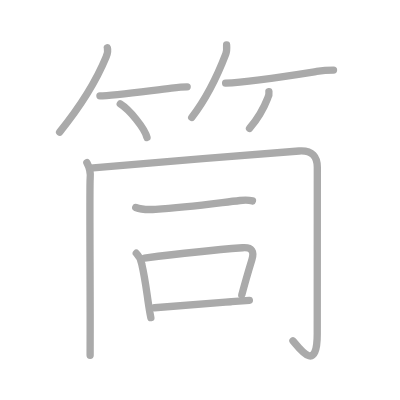
t = 0.00 s
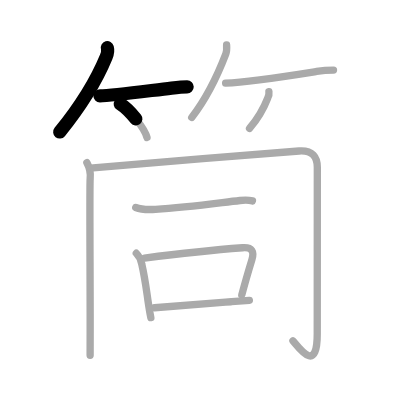
t = 2.50 s
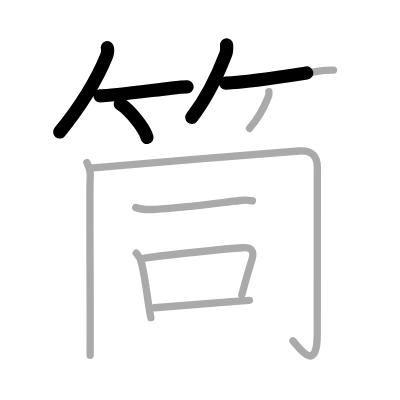
t = 4.75 s
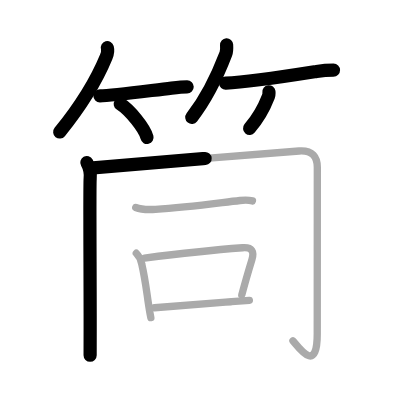
t = 7.25 s
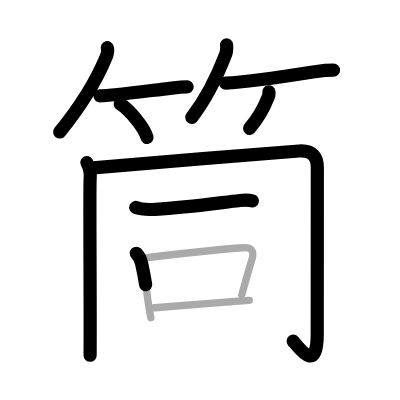
t = 9.50 s
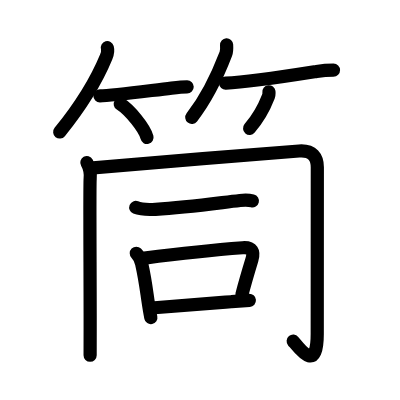
t = 12.00 s

The animated SVG that drew these frames (rendered in a browser with its animation timeline set to each time). Animation: 12 SMIL elements (animate=12); one cycle of 12.00 s.

<?xml version="1.0" standalone="no"?>
<!DOCTYPE svg PUBLIC "-//W3C//DTD SVG 1.1//EN"   "http://www.w3.org/Graphics/SVG/1.1/DTD/svg11.dtd">
<svg width="400px" height="400px"  version="1.1" xmlns="http://www.w3.org/2000/svg">
  <defs>
    <marker id="Triangle" viewBox="0 0 10 10" refX="0" refY="5" markerUnits="strokeWidth" markerWidth="3" style="stroke-opacity:0%;fill:#aaaaaa;" markerHeight="2" orient="auto">
      <path d="M 0 0 L 10 5 L 0 10 z" />
    </marker>
    
    <marker id="Arrow" viewBox="0 0 10 10" refX="5" refY="5" markerUnits="strokeWidth" markerWidth="1.8" style="stroke-opacity:0%;fill:#770000;" markerHeight="2" orient="auto">
      <path d="M 0 4 L 6 4 L 4 1 L 10 5 L 4 9 L 6 6 L 0 6 z" />
        <circle cx="5" cy="5" r="5" />
      </marker>
    
    <marker id="TriangleRed" viewBox="0 0 10 10" refX="0" refY="5" markerUnits="strokeWidth" markerWidth="3" style="stroke-opacity:0%;fill:#CC0000;" markerHeight="2" orient="auto">
      <path d="M 0 0 L 10 5 L 0 10 z" />
    </marker>
    
    <marker id="ArrowRed" viewBox="0 0 10 10" refX="5" refY="5" markerUnits="strokeWidth" markerWidth="1.8" style="stroke-opacity:0%;fill:#CC0000;" markerHeight="2" orient="auto">
      <path d="M 0 4 L 6 4 L 4 1 L 10 5 L 4 9 L 6 6 L 0 6 z" />
        <circle cx="5" cy="5" r="5" />
      </marker>
    
  </defs>
  
  <path style="fill:#ffffff; fill-opacity:100%; fill-rule:evenodd; stroke-width:0;" d="M 0 0 L 400px 0 L 400px 400px L 0 400px L 0 0" />

  <g transform="scale(3.6697247706422 3.6697247706422)">
<path style="fill:none; fill-opacity:0%; fill-rule:evenodd; stroke:#aaaaaa; stroke-opacity:100%; stroke-width: 1.5pt; stroke-linejoin:round; stroke-linecap:round;" d="M29.25 13c0.25 0.88-0.01 1.76-0.32 2.52c-2.05 4.98-6.3 12.6-12.68 20.48"></path>
<path style="fill:none; fill-opacity:0%; fill-rule:evenodd; stroke:#aaaaaa; stroke-opacity:100%; stroke-width: 1.5pt; stroke-linejoin:round; stroke-linecap:round;" d="M27.23 26.12c3.38 0 13.35-1.4 19.52-2.12c1.72-0.2 3.2-0.33 4.25-0.33"></path>
<path style="fill:none; fill-opacity:0%; fill-rule:evenodd; stroke:#aaaaaa; stroke-opacity:100%; stroke-width: 1.5pt; stroke-linejoin:round; stroke-linecap:round;" d="M32.77 28.33c2.57 1.61 6.65 6.63 7.29 9.13"></path>
<path style="fill:none; fill-opacity:0%; fill-rule:evenodd; stroke:#aaaaaa; stroke-opacity:100%; stroke-width: 1.5pt; stroke-linejoin:round; stroke-linecap:round;" d="M61.75 12.25c0.05 0.84 0.1 1.63-0.21 2.42C59.5 20 56.73 26.21 52.25 32"></path>
<path style="fill:none; fill-opacity:0%; fill-rule:evenodd; stroke:#aaaaaa; stroke-opacity:100%; stroke-width: 1.5pt; stroke-linejoin:round; stroke-linecap:round;" d="M61.48 22.66c6.51-0.29 16.64-1.91 24.8-3.2c1.93-0.31 3.54-0.37 4.6-0.37"></path>
<path style="fill:none; fill-opacity:0%; fill-rule:evenodd; stroke:#aaaaaa; stroke-opacity:100%; stroke-width: 1.5pt; stroke-linejoin:round; stroke-linecap:round;" d="M73.28 25c0.08 0.59-0.01 1.14-0.3 1.66C72.05 29.08 70.96 31.47 68 35"></path>
<path style="fill:none; fill-opacity:0%; fill-rule:evenodd; stroke:#aaaaaa; stroke-opacity:100%; stroke-width: 1.5pt; stroke-linejoin:round; stroke-linecap:round;" d="M23.67 44.32c0.68 1.22 1.13 2.21 0.9 4.4c-0.18 1.71 0.02 27.56 0 40.78c0 3.77-0.01 6.5-0.01 7.31"></path>
<path style="fill:none; fill-opacity:0%; fill-rule:evenodd; stroke:#aaaaaa; stroke-opacity:100%; stroke-width: 1.5pt; stroke-linejoin:round; stroke-linecap:round;" d="M25.39 45.75c9.36-0.75 42.23-3.62 56.11-4.61c3.74-0.27 4.97 1.76 4.97 4.44c0 2.44-0.02 39.75-0.02 45.35c0 10.82-4.63 4.33-6.62 1.96"></path>
<path style="fill:none; fill-opacity:0%; fill-rule:evenodd; stroke:#aaaaaa; stroke-opacity:100%; stroke-width: 1.5pt; stroke-linejoin:round; stroke-linecap:round;" d="M36.99 56.54c1.67 0.68 3.67 0.6 5.39 0.5c8.5-0.5 16.2-1.61 23.01-2.4c1.49-0.17 2.65-0.08 3.4 0.11"></path>
<path style="fill:none; fill-opacity:0%; fill-rule:evenodd; stroke:#aaaaaa; stroke-opacity:100%; stroke-width: 1.5pt; stroke-linejoin:round; stroke-linecap:round;" d="M37.14 69.01c0.61 0.61 1.28 1.9 1.48 2.91c0.89 3.95 1.12 5.97 1.68 9.86c0.25 1.71 0.51 3.36 0.81 4.78"></path>
<path style="fill:none; fill-opacity:0%; fill-rule:evenodd; stroke:#aaaaaa; stroke-opacity:100%; stroke-width: 1.5pt; stroke-linejoin:round; stroke-linecap:round;" d="M39.37 70.33C49.75 69 60.46 67.94 66.1 67.52c2.67-0.2 3.21 1.07 2.54 3.27c-0.96 3.14-1.76 5.83-2.75 9.58"></path>
<path style="fill:none; fill-opacity:0%; fill-rule:evenodd; stroke:#aaaaaa; stroke-opacity:100%; stroke-width: 1.5pt; stroke-linejoin:round; stroke-linecap:round;" d="M42.11 83.87c5.44-0.39 13.25-1.1 20.9-1.65c1.66-0.12 3.32-0.25 4.94-0.38"></path>

<path style="fill:none; fill-opacity:0%; fill-rule:evenodd; stroke:#000000; stroke-opacity:100%; stroke-width: 2.7pt; stroke-linejoin:round; stroke-linecap:round;" d="M29.25 13c0.25 0.88-0.01 1.76-0.32 2.52c-2.05 4.98-6.3 12.6-12.68 20.48" pathLength="100" stroke-dashoffset="100" stroke-dasharray="100 105"><animate id="dashAnim1" attributeName="stroke-dashoffset" from="100" to="0" dur="1s" calcMode="linear" fill="freeze"/></path>
<path style="fill:none; fill-opacity:0%; fill-rule:evenodd; stroke:#000000; stroke-opacity:100%; stroke-width: 2.7pt; stroke-linejoin:round; stroke-linecap:round;" d="M27.23 26.12c3.38 0 13.35-1.4 19.52-2.12c1.72-0.2 3.2-0.33 4.25-0.33" pathLength="100" stroke-dashoffset="100" stroke-dasharray="100 105"><animate id="dashAnim2" attributeName="stroke-dashoffset" from="100" to="0" dur="1s" calcMode="linear" begin="dashAnim1.end" fill="freeze"/></path>
<path style="fill:none; fill-opacity:0%; fill-rule:evenodd; stroke:#000000; stroke-opacity:100%; stroke-width: 2.7pt; stroke-linejoin:round; stroke-linecap:round;" d="M32.77 28.33c2.57 1.61 6.65 6.63 7.29 9.13" pathLength="100" stroke-dashoffset="100" stroke-dasharray="100 105"><animate id="dashAnim3" attributeName="stroke-dashoffset" from="100" to="0" dur="1s" calcMode="linear" begin="dashAnim2.end" fill="freeze"/></path>
<path style="fill:none; fill-opacity:0%; fill-rule:evenodd; stroke:#000000; stroke-opacity:100%; stroke-width: 2.7pt; stroke-linejoin:round; stroke-linecap:round;" d="M61.75 12.25c0.05 0.84 0.1 1.63-0.21 2.42C59.5 20 56.73 26.21 52.25 32" pathLength="100" stroke-dashoffset="100" stroke-dasharray="100 105"><animate id="dashAnim4" attributeName="stroke-dashoffset" from="100" to="0" dur="1s" calcMode="linear" begin="dashAnim3.end" fill="freeze"/></path>
<path style="fill:none; fill-opacity:0%; fill-rule:evenodd; stroke:#000000; stroke-opacity:100%; stroke-width: 2.7pt; stroke-linejoin:round; stroke-linecap:round;" d="M61.48 22.66c6.51-0.29 16.64-1.91 24.8-3.2c1.93-0.31 3.54-0.37 4.6-0.37" pathLength="100" stroke-dashoffset="100" stroke-dasharray="100 105"><animate id="dashAnim5" attributeName="stroke-dashoffset" from="100" to="0" dur="1s" calcMode="linear" begin="dashAnim4.end" fill="freeze"/></path>
<path style="fill:none; fill-opacity:0%; fill-rule:evenodd; stroke:#000000; stroke-opacity:100%; stroke-width: 2.7pt; stroke-linejoin:round; stroke-linecap:round;" d="M73.28 25c0.08 0.59-0.01 1.14-0.3 1.66C72.05 29.08 70.96 31.47 68 35" pathLength="100" stroke-dashoffset="100" stroke-dasharray="100 105"><animate id="dashAnim6" attributeName="stroke-dashoffset" from="100" to="0" dur="1s" calcMode="linear" begin="dashAnim5.end" fill="freeze"/></path>
<path style="fill:none; fill-opacity:0%; fill-rule:evenodd; stroke:#000000; stroke-opacity:100%; stroke-width: 2.7pt; stroke-linejoin:round; stroke-linecap:round;" d="M23.67 44.32c0.68 1.22 1.13 2.21 0.9 4.4c-0.18 1.71 0.02 27.56 0 40.78c0 3.77-0.01 6.5-0.01 7.31" pathLength="100" stroke-dashoffset="100" stroke-dasharray="100 105"><animate id="dashAnim7" attributeName="stroke-dashoffset" from="100" to="0" dur="1s" calcMode="linear" begin="dashAnim6.end" fill="freeze"/></path>
<path style="fill:none; fill-opacity:0%; fill-rule:evenodd; stroke:#000000; stroke-opacity:100%; stroke-width: 2.7pt; stroke-linejoin:round; stroke-linecap:round;" d="M25.39 45.75c9.36-0.75 42.23-3.62 56.11-4.61c3.74-0.27 4.97 1.76 4.97 4.44c0 2.44-0.02 39.75-0.02 45.35c0 10.82-4.63 4.33-6.62 1.96" pathLength="100" stroke-dashoffset="100" stroke-dasharray="100 105"><animate id="dashAnim8" attributeName="stroke-dashoffset" from="100" to="0" dur="1s" calcMode="linear" begin="dashAnim7.end" fill="freeze"/></path>
<path style="fill:none; fill-opacity:0%; fill-rule:evenodd; stroke:#000000; stroke-opacity:100%; stroke-width: 2.7pt; stroke-linejoin:round; stroke-linecap:round;" d="M36.99 56.54c1.67 0.68 3.67 0.6 5.39 0.5c8.5-0.5 16.2-1.61 23.01-2.4c1.49-0.17 2.65-0.08 3.4 0.11" pathLength="100" stroke-dashoffset="100" stroke-dasharray="100 105"><animate id="dashAnim9" attributeName="stroke-dashoffset" from="100" to="0" dur="1s" calcMode="linear" begin="dashAnim8.end" fill="freeze"/></path>
<path style="fill:none; fill-opacity:0%; fill-rule:evenodd; stroke:#000000; stroke-opacity:100%; stroke-width: 2.7pt; stroke-linejoin:round; stroke-linecap:round;" d="M37.14 69.01c0.61 0.61 1.28 1.9 1.48 2.91c0.89 3.95 1.12 5.97 1.68 9.86c0.25 1.71 0.51 3.36 0.81 4.78" pathLength="100" stroke-dashoffset="100" stroke-dasharray="100 105"><animate id="dashAnim10" attributeName="stroke-dashoffset" from="100" to="0" dur="1s" calcMode="linear" begin="dashAnim9.end" fill="freeze"/></path>
<path style="fill:none; fill-opacity:0%; fill-rule:evenodd; stroke:#000000; stroke-opacity:100%; stroke-width: 2.7pt; stroke-linejoin:round; stroke-linecap:round;" d="M39.37 70.33C49.75 69 60.46 67.94 66.1 67.52c2.67-0.2 3.21 1.07 2.54 3.27c-0.96 3.14-1.76 5.83-2.75 9.58" pathLength="100" stroke-dashoffset="100" stroke-dasharray="100 105"><animate id="dashAnim11" attributeName="stroke-dashoffset" from="100" to="0" dur="1s" calcMode="linear" begin="dashAnim10.end" fill="freeze"/></path>
<path style="fill:none; fill-opacity:0%; fill-rule:evenodd; stroke:#000000; stroke-opacity:100%; stroke-width: 2.7pt; stroke-linejoin:round; stroke-linecap:round;" d="M42.11 83.87c5.44-0.39 13.25-1.1 20.9-1.65c1.66-0.12 3.32-0.25 4.94-0.38" pathLength="100" stroke-dashoffset="100" stroke-dasharray="100 105"><animate id="dashAnim12" attributeName="stroke-dashoffset" from="100" to="0" dur="1s" calcMode="linear" begin="dashAnim11.end" fill="freeze"/></path>

</g>

</svg>  
          
